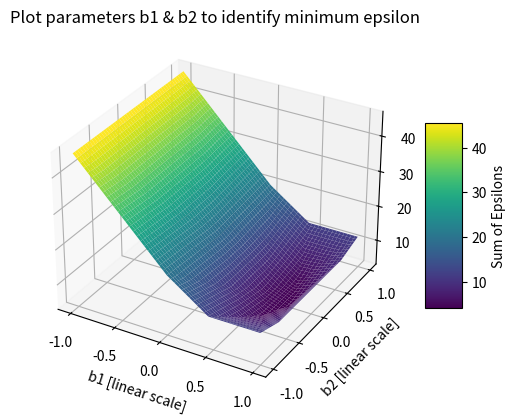

Recreate this plot in Python.
import pandas as pd
import matplotlib.pyplot as plt
import numpy as np

x = (-3.0, -2.0, -1.0, 0.0, 1.0, 2.0, 3.0)
y = (7.0, 2.0, 0.0, 0.0, 0.0, 2.0, 7.0)

data_set = pd.DataFrame(x, y)

# Parameter range with a step size of 0.01
parameter_range = np.arange(-1, 1, 0.01)

# Initialize the 2D array to store epsilon sums
epsilon_sums = np.zeros((len(parameter_range), len(parameter_range)))

# Iterate over the range of b1 and b2
for b1_index, b1 in enumerate(parameter_range):
    for b2_index, b2 in enumerate(parameter_range):
        epsilon_sum = 0
        
        # Calculate the sum of errors (epsilon) for each (b1, b2) pair
        for item in range(len(x)):
            x_value = x[item]
            y_actual = y[item]
            y_estimate = b1 * x_value + b2 * x_value**2
            epsilon = abs(y_actual - y_estimate)
            epsilon_sum += epsilon
        
        # Store the sum of epsilon for the current (b1, b2) pair
        epsilon_sums[b1_index, b2_index] = epsilon_sum

# Find the indices with the minimum epsilon sum
min_error = np.min(epsilon_sums)
min_indices = np.unravel_index(np.argmin(epsilon_sums), epsilon_sums.shape)
best_b1 = parameter_range[min_indices[0]]
best_b2 = parameter_range[min_indices[1]]
print(f"The best parameters (b1, b2) pair with the least sum of errors is ({best_b1}, {best_b2}) with a sum of errors (min epsilon) of {min_error}.")

# Create a 3D surface plot
fig = plt.figure()
ax = fig.add_subplot(111, projection='3d')

# Create a meshgrid for b1 and b2 values
b1_grid, b2_grid = np.meshgrid(parameter_range, parameter_range)

# Plot the surface
surface_plot = ax.plot_surface(b1_grid, b2_grid, epsilon_sums, cmap='viridis')

# Add a colorbar to represent the range of epsilon sums
colorbar = fig.colorbar(surface_plot, ax=ax, shrink=0.5, aspect=5)
colorbar.set_label('Sum of Epsilons')

# Set labels and title for the plot
ax.set_xlabel('b1 [linear scale]')
ax.set_ylabel('b2 [linear scale]')
ax.set_zlabel('Sum of Epsilons')
ax.set_title('Plot parameters b1 & b2 to identify minimum epsilon')

# Set x and y axes ticks to display all values in parameterRange
#ax.set_xticks(parameter_range)
#ax.set_yticks(parameter_range)

# Show the plot
plt.show()
